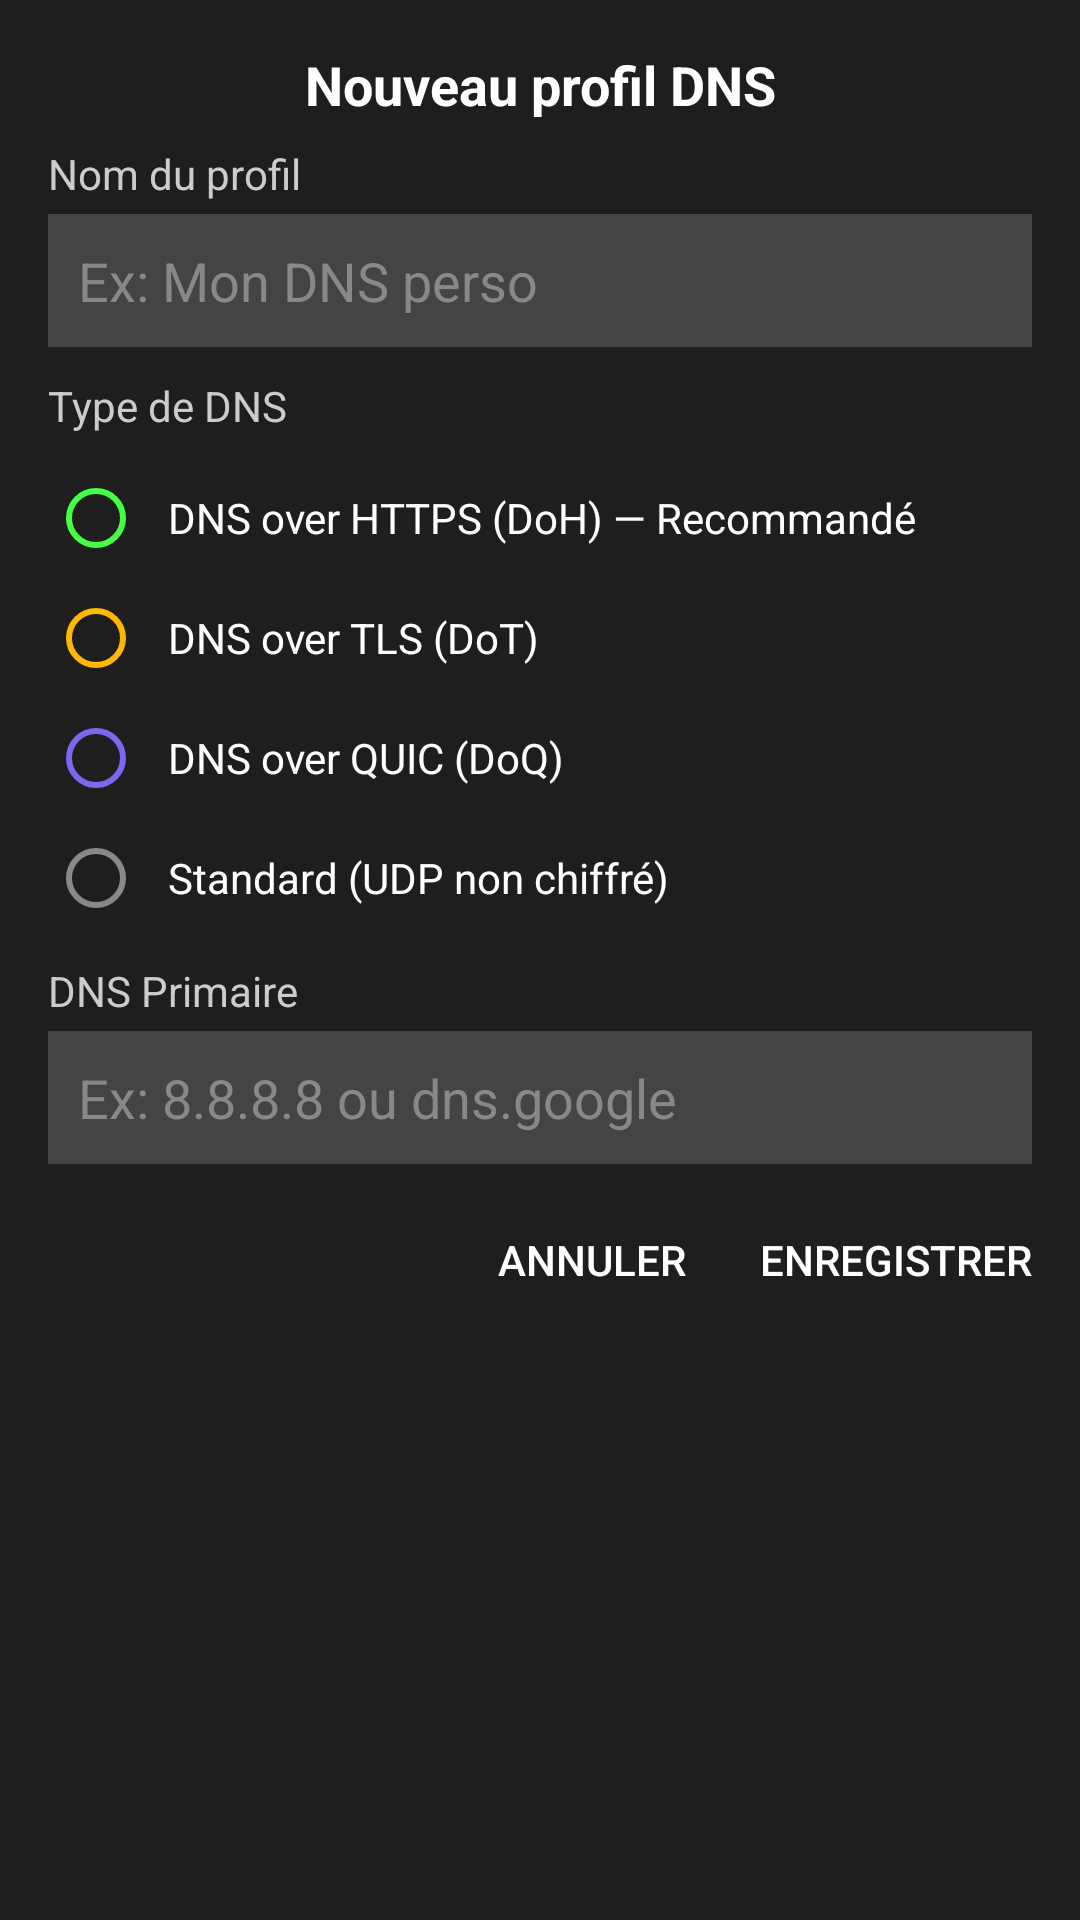

Android layout source for this screen:
<!-- AndroidManifest.xml: application theme Theme.AppCompat.NoActionBar -->
<!-- res/layout/dialog_add_profile.xml -->
<?xml version="1.0" encoding="utf-8"?>
<ScrollView xmlns:android="http://schemas.android.com/apk/res/android"
    android:layout_width="match_parent"
    android:layout_height="wrap_content"
    android:background="#1E1E1E">

    <LinearLayout
        android:layout_width="match_parent"
        android:layout_height="wrap_content"
        android:orientation="vertical"
        android:padding="16dp">

        <TextView
            android:layout_width="match_parent"
            android:layout_height="wrap_content"
            android:text="@string/new_dns_profile"
            android:textSize="18sp"
            android:textColor="#FFFFFF"
            android:textStyle="bold"
            android:gravity="center"
            android:layout_marginBottom="8dp" />

        
        <TextView
            android:layout_width="match_parent"
            android:layout_height="wrap_content"
            android:text="@string/profile_name"
            android:textColor="#CCCCCC"
            android:textSize="14sp"
            android:layout_marginBottom="4dp" />

        <EditText
            android:id="@+id/etName"
            android:layout_width="match_parent"
            android:layout_height="wrap_content"
            android:hint="@string/profile_name_hint"
            android:textColor="#FFFFFF"
            android:textColorHint="#888888"
            android:background="#444444"
            android:padding="10dp"
            android:layout_marginBottom="10dp"
            android:focusable="true" />

        
        <TextView
            android:layout_width="match_parent"
            android:layout_height="wrap_content"
            android:text="@string/dns_type"
            android:textColor="#CCCCCC"
            android:textSize="14sp"
            android:layout_marginBottom="8dp" />

        <RadioGroup
            android:id="@+id/rgType"
            android:layout_width="match_parent"
            android:layout_height="wrap_content"
            android:orientation="vertical"
            android:layout_marginBottom="8dp">

            <RadioButton
                android:id="@+id/rbDoh"
                android:layout_width="match_parent"
                android:layout_height="40dp"
                android:text="DNS over HTTPS (DoH) — Recommandé"
                android:textColor="#FFFFFF"
                android:buttonTint="#44FF44"
                android:background="@drawable/focusable_item_background"
                android:padding="8dp"
                android:focusable="true" />

            <RadioButton
                android:id="@+id/rbDot"
                android:layout_width="match_parent"
                android:layout_height="40dp"
                android:text="DNS over TLS (DoT)"
                android:textColor="#FFFFFF"
                android:buttonTint="#FFB700"
                android:background="@drawable/focusable_item_background"
                android:padding="8dp"
                android:focusable="true" />

            <RadioButton
                android:id="@+id/rbDoq"
                android:layout_width="match_parent"
                android:layout_height="40dp"
                android:text="DNS over QUIC (DoQ)"
                android:textColor="#FFFFFF"
                android:buttonTint="#7B68EE"
                android:background="@drawable/focusable_item_background"
                android:padding="8dp"
                android:focusable="true" />

            <RadioButton
                android:id="@+id/rbStandard"
                android:layout_width="match_parent"
                android:layout_height="40dp"
                android:text="Standard (UDP non chiffré)"
                android:textColor="#FFFFFF"
                android:buttonTint="#888888"
                android:background="@drawable/focusable_item_background"
                android:padding="8dp"
                android:focusable="true" />
        </RadioGroup>

        
        <TextView
            android:layout_width="match_parent"
            android:layout_height="wrap_content"
            android:text="@string/primary_dns"
            android:textColor="#CCCCCC"
            android:textSize="14sp"
            android:layout_marginBottom="4dp" />

        <EditText
            android:id="@+id/etPrimary"
            android:layout_width="match_parent"
            android:layout_height="wrap_content"
            android:hint="@string/primary_dns_hint"
            android:textColor="#FFFFFF"
            android:textColorHint="#888888"
            android:background="#444444"
            android:padding="10dp"
            android:layout_marginBottom="8dp"
            android:focusable="true" />

        
        <TextView
            android:id="@+id/tvSecondaryLabel"
            android:layout_width="match_parent"
            android:layout_height="wrap_content"
            android:text="@string/secondary_dns_optional"
            android:textColor="#CCCCCC"
            android:textSize="14sp"
            android:layout_marginBottom="4dp"
            android:visibility="gone" />

        <EditText
            android:id="@+id/etSecondary"
            android:layout_width="match_parent"
            android:layout_height="wrap_content"
            android:hint="@string/secondary_dns_hint"
            android:textColor="#FFFFFF"
            android:textColorHint="#888888"
            android:background="#444444"
            android:padding="10dp"
            android:layout_marginBottom="8dp"
            android:visibility="gone"
            android:focusable="true"/>

        
        <TextView
            android:id="@+id/tvPrimaryV6Label"
            android:layout_width="match_parent"
            android:layout_height="wrap_content"
            android:text="DNS Primaire IPv6 (optionnel)"
            android:textColor="#CCCCCC"
            android:textSize="14sp"
            android:layout_marginBottom="4dp"
            android:visibility="gone"/>

        <EditText
            android:id="@+id/etPrimaryV6"
            android:layout_width="match_parent"
            android:layout_height="wrap_content"
            android:hint="ex: 2606:4700:4700::1111"
            android:textColor="#FFFFFF"
            android:textColorHint="#888888"
            android:background="#444444"
            android:padding="10dp"
            android:layout_marginBottom="8dp"
            android:visibility="gone"
            android:focusable="true"/>

        
        <EditText
            android:id="@+id/etSecondaryV6"
            android:layout_width="match_parent"
            android:layout_height="wrap_content"
            android:hint="DNS Secondaire IPv6 (optionnel)"
            android:textColor="#FFFFFF"
            android:textColorHint="#888888"
            android:background="#444444"
            android:padding="10dp"
            android:layout_marginBottom="10dp"
            android:visibility="gone"
            android:focusable="true"/>

        
        <LinearLayout
            android:layout_width="match_parent"
            android:layout_height="wrap_content"
            android:orientation="horizontal"
            android:gravity="end">

            <Button
                android:id="@+id/btnCancel"
                android:layout_width="wrap_content"
                android:layout_height="wrap_content"
                android:text="@string/cancel"
                android:textColor="#FFFFFF"
                android:background="@drawable/focusable_item_background"
                android:layout_marginEnd="12dp"
                android:focusable="true" />

            <Button
                android:id="@+id/btnSave"
                android:layout_width="wrap_content"
                android:layout_height="wrap_content"
                android:text="@string/save"
                android:textColor="#FFFFFF"
                android:background="@drawable/focusable_item_background"
                android:focusable="true" />
        </LinearLayout>

    </LinearLayout>
</ScrollView>
<!-- resources referenced by this layout -->
<resources>
  <!-- drawable focusable_item_background (drawable) -->
  <?xml version="1.0" encoding="utf-8"?>
  <selector xmlns:android="http://schemas.android.com/apk/res/android">
      
      <item android:state_focused="true">
          <shape android:shape="rectangle">
              <solid android:color="#33FFFFFF" /> 
              <stroke android:width="4dp" android:color="#00E5FF" /> 
              <corners android:radius="8dp" />
          </shape>
      </item>
  
      
      <item>
          <shape android:shape="rectangle">
              <solid android:color="@android:color/transparent" />
              <corners android:radius="8dp" />
          </shape>
      </item>
  </selector>
  <string name="cancel">Annuler</string>
  <string name="dns_type">Type de DNS</string>
  <string name="new_dns_profile">Nouveau profil DNS</string>
  <string name="primary_dns">DNS Primaire</string>
  <string name="primary_dns_hint">Ex: 8.8.8.8 ou dns.google</string>
  <string name="profile_name">Nom du profil</string>
  <string name="profile_name_hint">Ex: Mon DNS perso</string>
  <string name="save">Enregistrer</string>
  <string name="secondary_dns_hint">Ex: 8.8.4.4</string>
  <string name="secondary_dns_optional">DNS Secondaire (optionnel)</string>
</resources>
